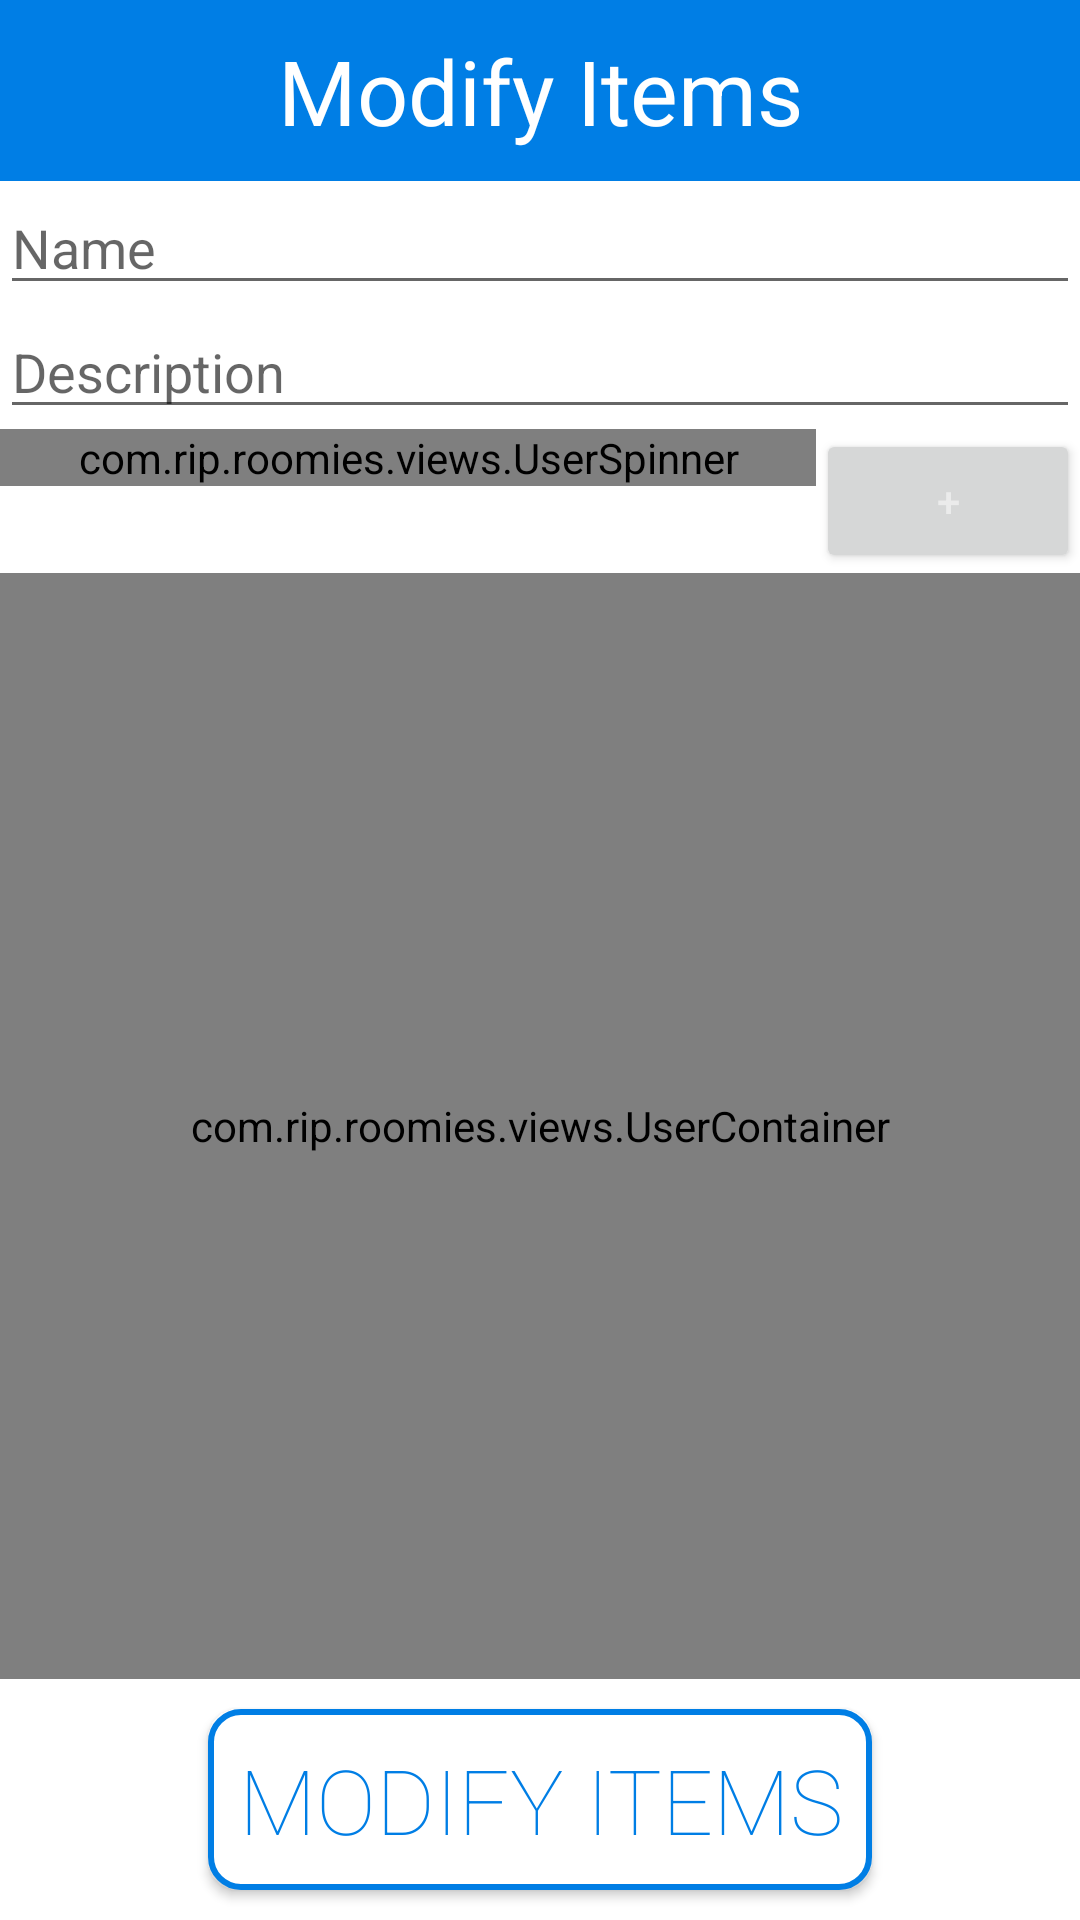

Android layout source for this screen:
<!-- AndroidManifest.xml: application theme AppTheme -->
<!-- res/layout/activity_modify_shared_goods.xml -->
<?xml version="1.0" encoding="utf-8"?>
<LinearLayout
    xmlns:android="http://schemas.android.com/apk/res/android"
    xmlns:tools="http://schemas.android.com/tools"
    android:layout_width="match_parent"
    android:layout_height="match_parent"
    android:background="@color/colorAccent"
    android:orientation="vertical"
    tools:context="com.rip.roomies.activities.duties.ModifyDuty">

    <TextView
        android:layout_width="match_parent"
        android:layout_height="wrap_content"
        android:gravity="center_horizontal"
        android:padding="10dp"
        android:textSize="30sp"
        android:text="Modify Items"
        android:textColor="@color/colorAccent"
        android:background="@color/colorPrimary"/>

    <EditText
        android:id="@+id/duty_name"
        android:layout_width="match_parent"
        android:layout_height="wrap_content"
        android:textCursorDrawable="@null"
        android:hint="Name" />

    <EditText
        android:id="@+id/description"
        android:layout_width="match_parent"
        android:layout_height="wrap_content"
        android:textCursorDrawable="@null"
        android:hint="Description" />

    <LinearLayout
        android:layout_width="match_parent"
        android:layout_height="wrap_content">

        <com.rip.roomies.views.UserSpinner
            android:id="@+id/group_users_spinner"
            android:layout_width="0dp"
            android:layout_height="wrap_content"
            android:layout_weight="1" />

        <Button
            android:id="@+id/add_user_btn"
            android:layout_width="wrap_content"
            android:layout_height="wrap_content"
            android:width="50dp"
            android:text="+" />

    </LinearLayout>

    <com.rip.roomies.views.UserContainer
        android:id="@+id/users_container"
        android:layout_width="match_parent"
        android:layout_height="0dp"
        android:layout_weight="1" />

    <Button
        android:id="@+id/mod_item_btn"
        android:layout_width="wrap_content"
        android:layout_height="wrap_content"
        android:layout_gravity="bottom|center_horizontal"
        android:layout_marginBottom="10dp"
        android:layout_marginTop="10dp"
        android:background="@drawable/rec_border"
        android:fontFamily="sans-serif-thin"
        android:padding="10dp"
        android:textColor="@color/colorPrimary"
        android:textSize="30sp"
        android:text="Modify Items" />



</LinearLayout>
<!-- resources referenced by this layout -->
<resources>
  <color name="colorAccent">#ffffff</color>
  <color name="colorPrimary">#007ee5</color>
  <!-- drawable rec_border (drawable) -->
  <shape xmlns:android="http://schemas.android.com/apk/res/android">
      <stroke android:width="2dp" android:color="@color/colorPrimary"  />
      <solid android:color="@color/colorAccent" />
      <corners android:radius="10dp" />
      <padding android:left="2dp" android:top="2dp" android:right="2dp" android:bottom="2dp" /></shape>
  <style name="AppTheme" parent="Theme.AppCompat.Light.NoActionBar">
          
          <item name="colorPrimary">@color/colorPrimary</item>
          <item name="colorPrimaryDark">@color/colorPrimaryDark</item>
          <item name="colorAccent">@color/colorAccent</item>
  
      </style>
  <color name="colorPrimaryDark">#5c88ac</color>
</resources>
